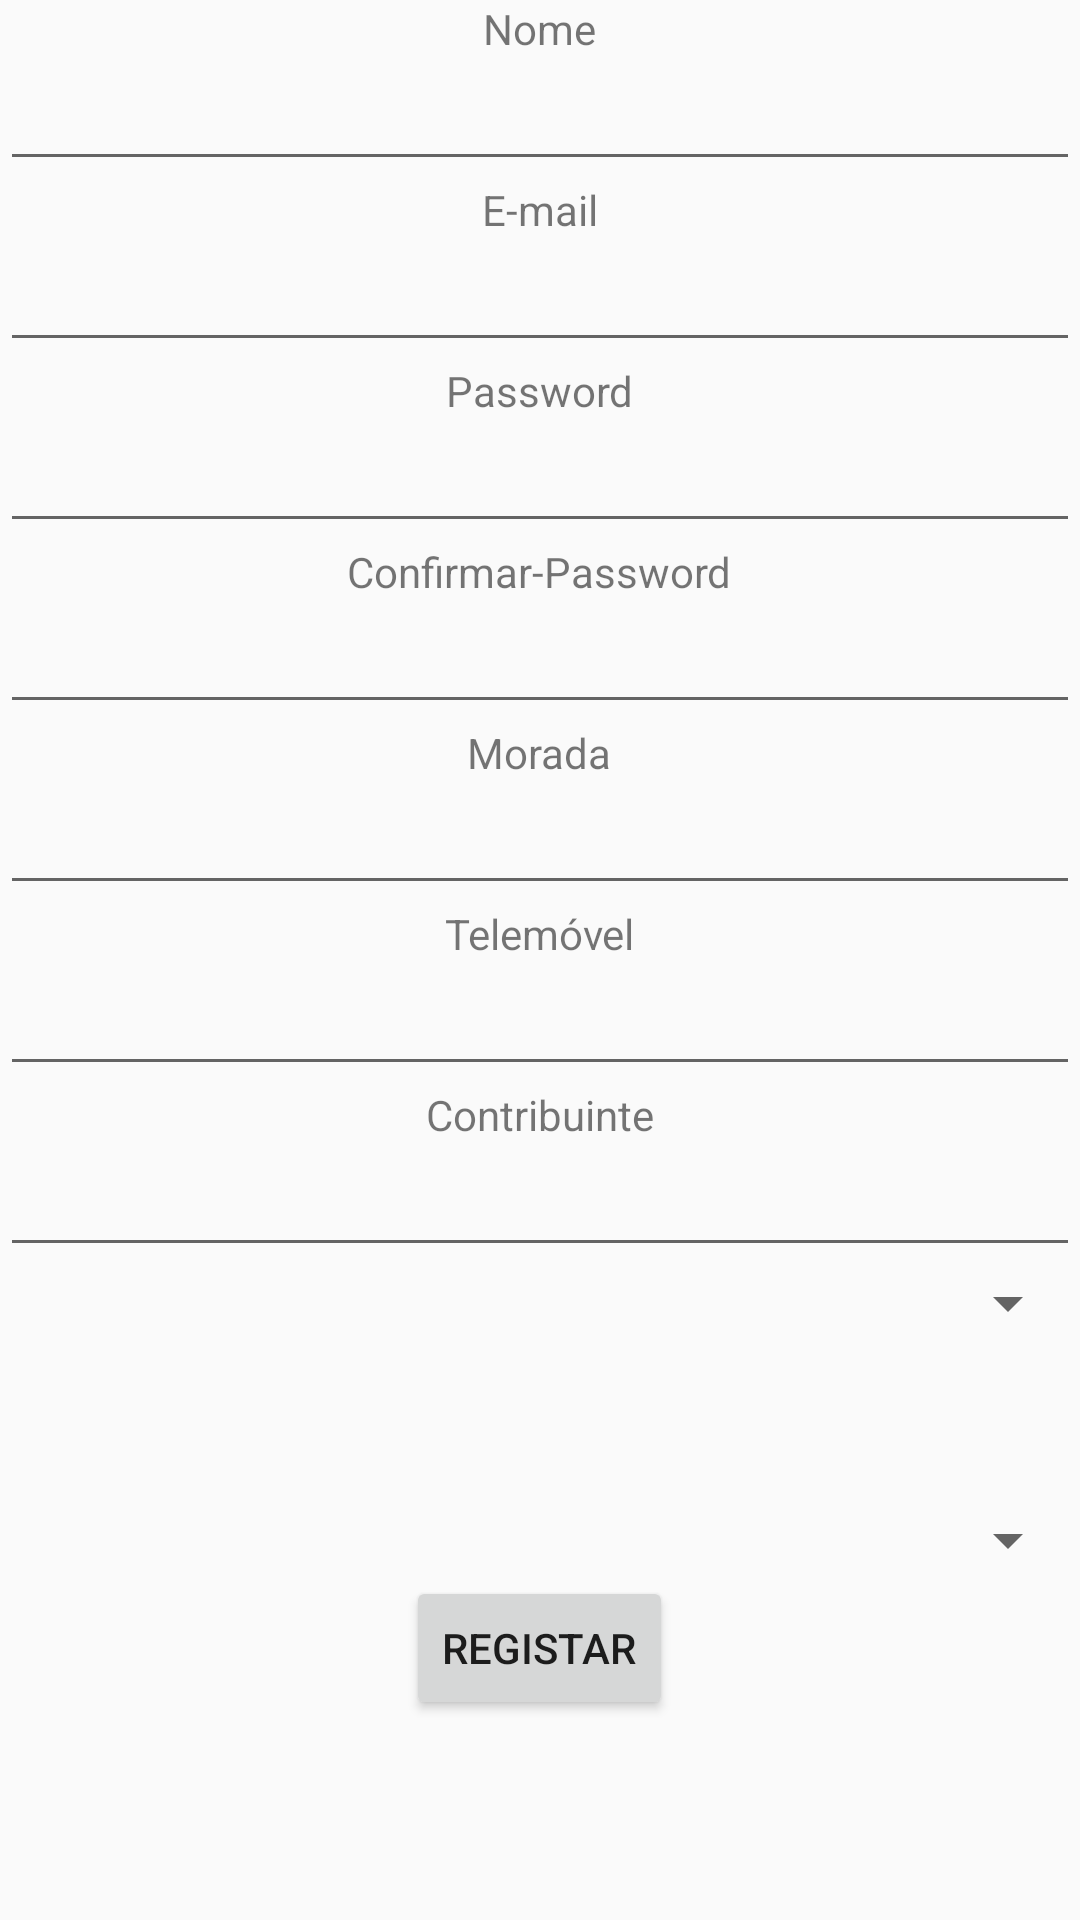

Layout XML and referenced resources for this Android screen:
<!-- AndroidManifest.xml: application theme AppTheme -->
<!-- res/layout/alugar_layout.xml -->
<?xml version="1.0" encoding="utf-8"?>
<LinearLayout xmlns:android="http://schemas.android.com/apk/res/android"
    android:orientation="vertical" android:layout_width="match_parent"
    android:layout_height="match_parent">

    <TextView
        android:layout_width="wrap_content"
        android:layout_height="wrap_content"
        android:text="@string/Nome"
        android:id="@+id/textView5"
        android:layout_gravity="center_horizontal" />

    <EditText
        android:layout_width="match_parent"
        android:layout_height="wrap_content"
        android:inputType="textPersonName"
        android:ems="10"
        android:id="@+id/editText2"
        android:layout_gravity="center_horizontal" />

    <TextView
        android:layout_width="wrap_content"
        android:layout_height="wrap_content"
        android:text="@string/Email"
        android:id="@+id/textView6"
        android:layout_gravity="center_horizontal" />

    <EditText
        android:layout_width="match_parent"
        android:layout_height="wrap_content"
        android:inputType="textEmailAddress"
        android:ems="10"
        android:id="@+id/editText3"
        android:layout_gravity="center_horizontal" />

    <TextView
        android:layout_width="wrap_content"
        android:layout_height="wrap_content"
        android:text="@string/Password"
        android:id="@+id/textView7"
        android:layout_gravity="center_horizontal" />

    <EditText
        android:layout_width="match_parent"
        android:layout_height="wrap_content"
        android:inputType="textPassword"
        android:ems="10"
        android:id="@+id/editText4"
        android:layout_gravity="center_horizontal" />

    <TextView
        android:layout_width="wrap_content"
        android:layout_height="wrap_content"
        android:text="@string/ConfirmarPassword"
        android:id="@+id/textView8"
        android:layout_gravity="center_horizontal" />

    <EditText
        android:layout_width="match_parent"
        android:layout_height="wrap_content"
        android:inputType="textPassword"
        android:ems="10"
        android:id="@+id/editText5"
        android:layout_gravity="center_horizontal" />

    <TextView
        android:layout_width="wrap_content"
        android:layout_height="wrap_content"
        android:text="@string/Morada"
        android:id="@+id/textView9"
        android:layout_gravity="center_horizontal" />

    <EditText
        android:layout_width="match_parent"
        android:layout_height="wrap_content"
        android:ems="10"
        android:id="@+id/editText6"
        android:layout_gravity="center_horizontal" />

    <TextView
        android:layout_width="wrap_content"
        android:layout_height="wrap_content"
        android:text="@string/Telemóvel"
        android:id="@+id/textView12"
        android:layout_gravity="center_horizontal" />

    <EditText
        android:layout_width="match_parent"
        android:layout_height="wrap_content"
        android:id="@+id/editText9"
        android:inputType="number"
        android:maxLength="9"
        android:layout_gravity="center_horizontal" />

    <TextView
        android:layout_width="wrap_content"
        android:layout_height="wrap_content"
        android:text="@string/Contribuinte"
        android:id="@+id/textView13"
        android:layout_gravity="center_horizontal" />

    <EditText
        android:layout_width="match_parent"
        android:layout_height="wrap_content"
        android:id="@+id/editText10"
        android:inputType="number"
        android:maxLength="9"
        android:layout_gravity="center_horizontal" />

    <Spinner
        android:layout_width="match_parent"
        android:layout_height="wrap_content"
        android:id="@+id/motaopcoes"
        android:layout_gravity="center_horizontal" />


    <Spinner
        android:layout_width="match_parent"
        android:layout_height="wrap_content"
        android:id="@+id/carroopcoes"
        android:layout_marginTop="55dp"
        android:layout_gravity="center_horizontal" />

    <Button
        android:layout_width="wrap_content"
        android:layout_height="wrap_content"
        android:text="@string/Registar"
        android:id="@+id/button5"
        android:layout_gravity="center_horizontal" />

</LinearLayout>
<!-- resources referenced by this layout -->
<resources>
  <string name="ConfirmarPassword">Confirmar-Password</string>
  <string name="Contribuinte">Contribuinte</string>
  <string name="Email">E-mail</string>
  <string name="Morada">Morada</string>
  <string name="Nome">Nome</string>
  <string name="Password">Password</string>
  <string name="Registar">Registar</string>
  <style name="AppTheme" parent="Theme.AppCompat.Light.DarkActionBar">
          
          <item name="colorPrimary">#2d3394</item>
          <item name="colorPrimaryDark">#3F51B5</item>
      </style>
</resources>
